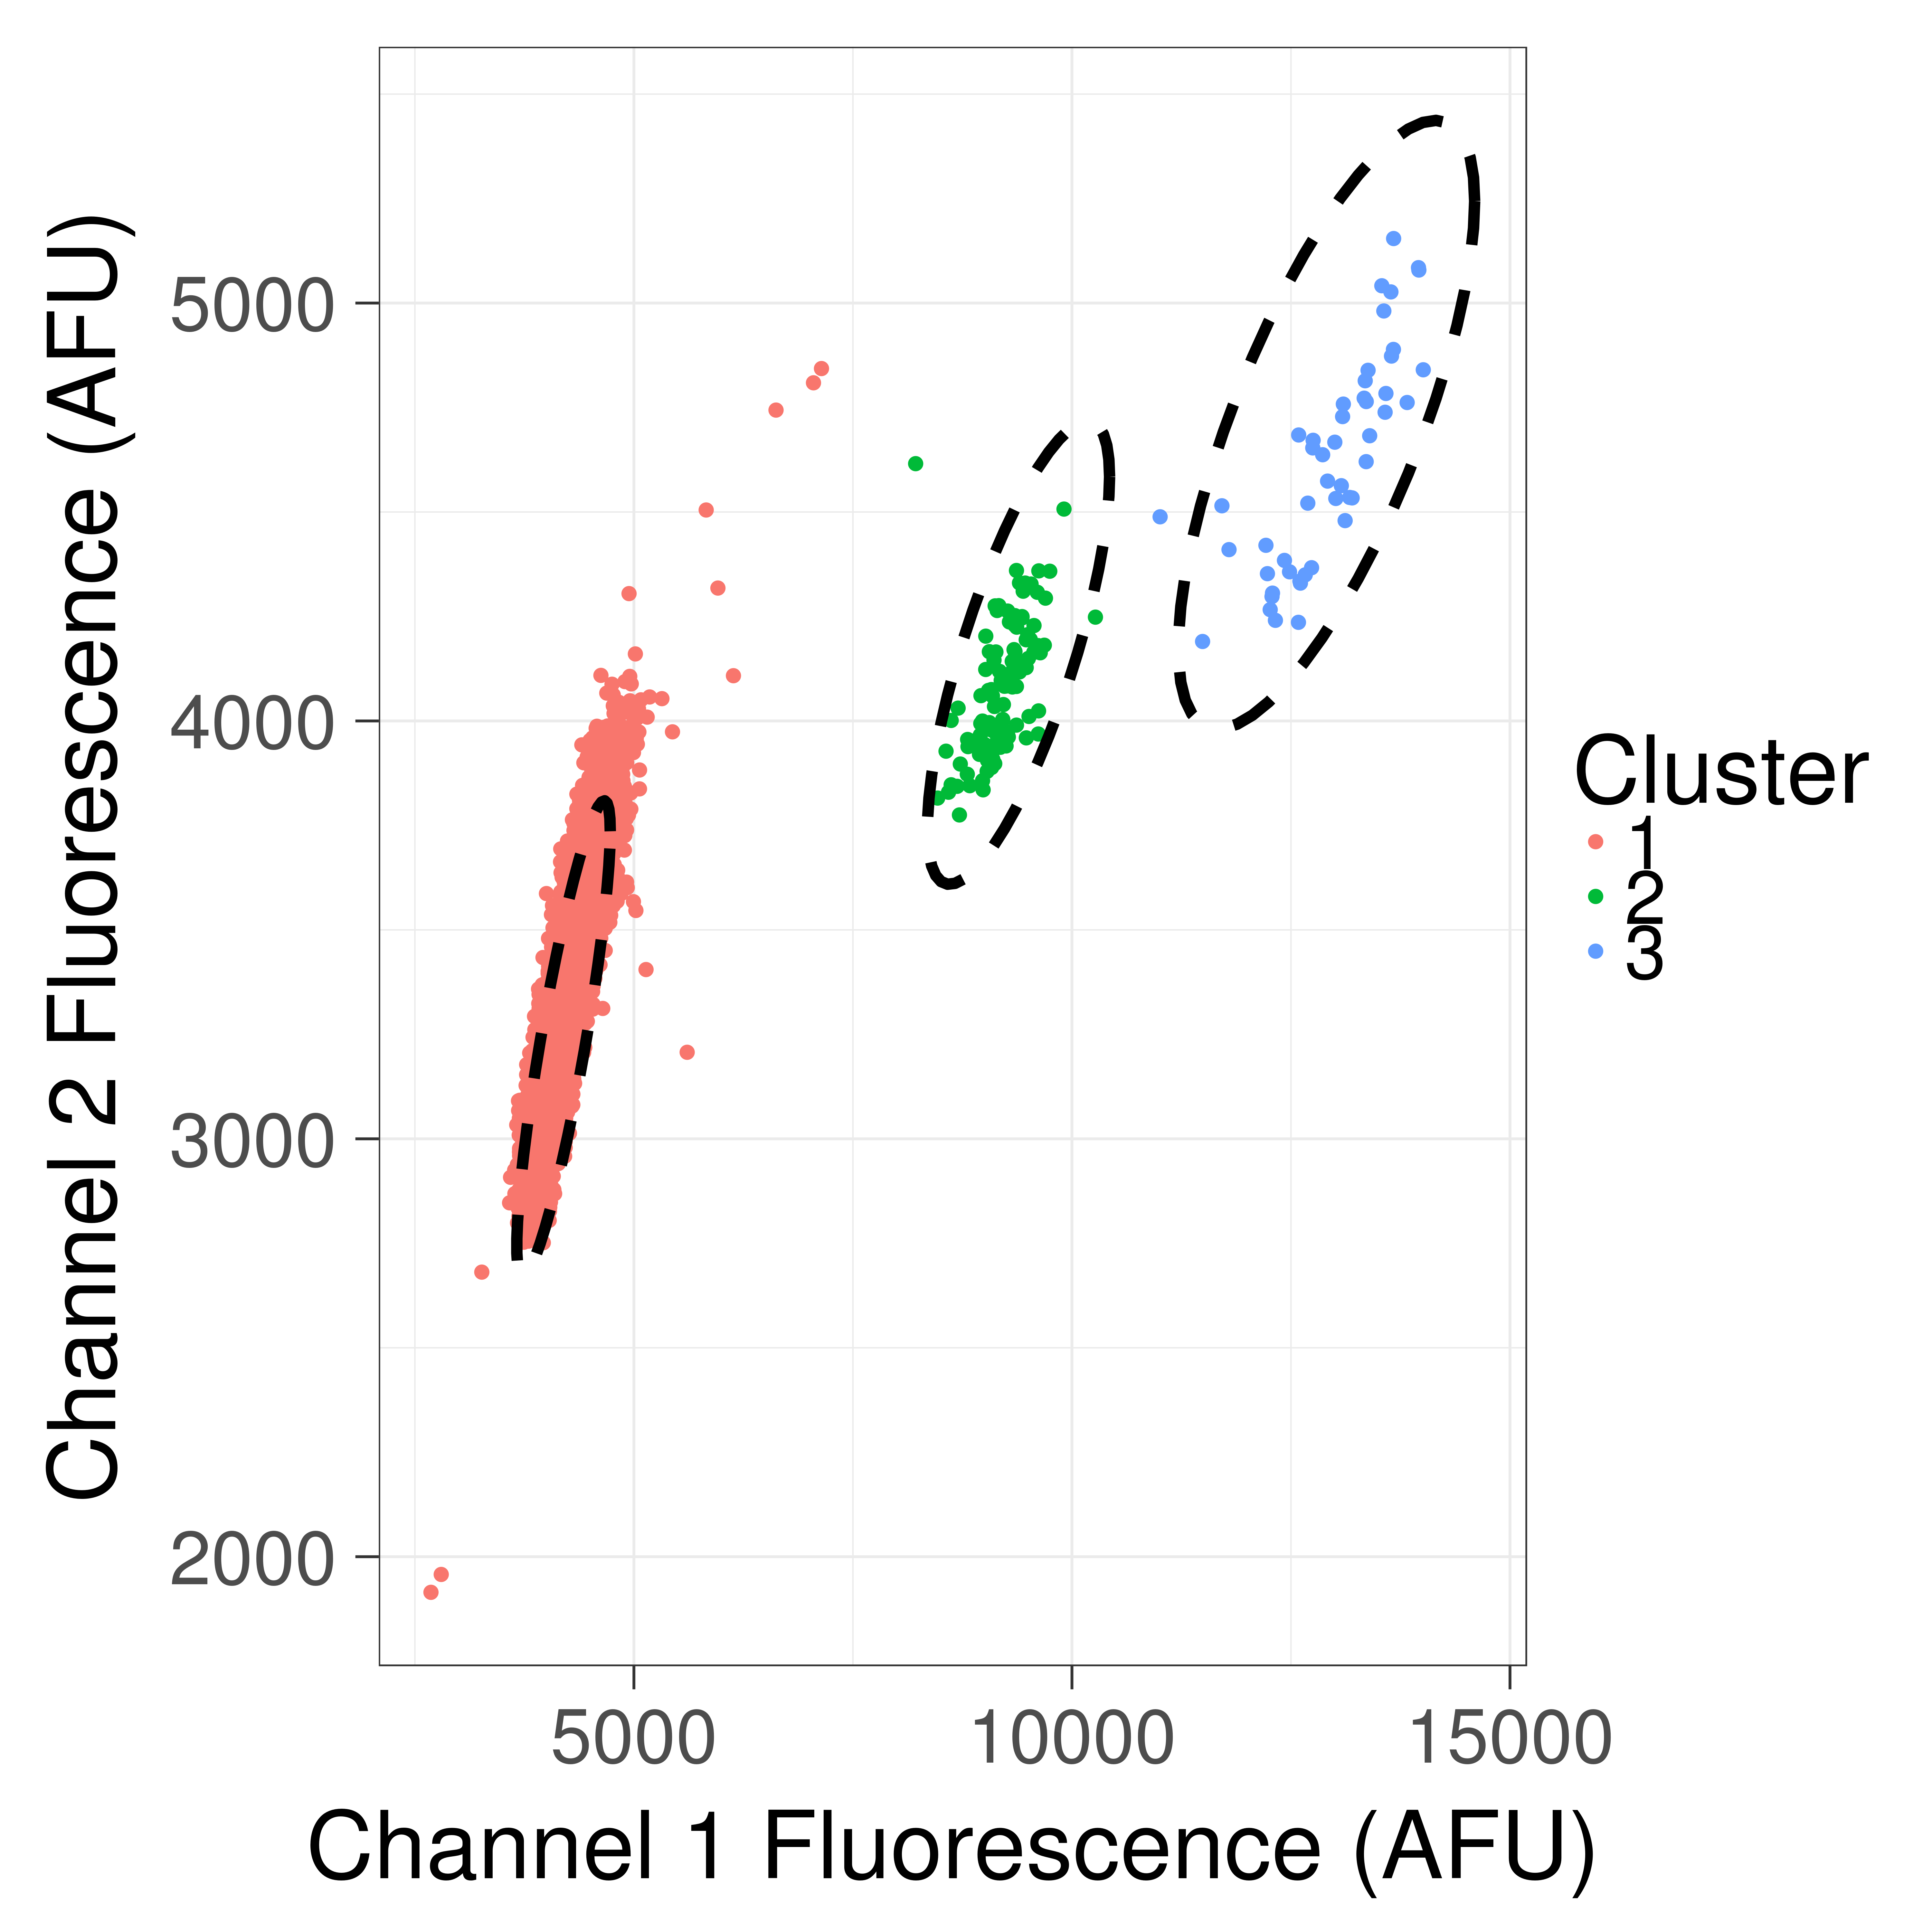

The data file committed next to this chart (first rows):
, Ch1, Ch2, Cluster1Score, Cluster2Score, Cluster3Score, q, cluster
1, 2683, 1915, 0.1543, 1.139, 0.8507, 3.155, 1
2, 2801, 1958, 0.1499, 1.099, 0.8338, 3.163, 1
3, 3264, 2681, 0.02116, 1.085, 0.9119, 23.41, 1
4, 3581, 2847, 0.01154, 0.9959, 0.8811, 40.52, 1
5, 3592, 2908, 0.007441, 1.007, 0.8964, 63.73, 1
6, 3639, 2925, 0.006903, 0.9923, 0.8899, 67.97, 1
7, 3642, 2869, 0.01078, 0.9768, 0.8726, 42.74, 1
8, 3654, 2844, 0.01306, 0.9658, 0.8625, 34.9, 1
9, 3662, 3033, 0.002699, 1.011, 0.9166, 178.1, 1
10, 3663, 2856, 0.01219, 0.9651, 0.8637, 37.38, 1
11, 3670, 2938, 0.006465, 0.9831, 0.886, 72.09, 1
12, 3671, 2799, 0.01792, 0.9475, 0.8453, 24.93, 1
13, 3680, 2834, 0.01461, 0.9524, 0.8529, 30.79, 1
14, 3683, 3091, 0.00191, 1.018, 0.9294, 254.3, 1
15, 3684, 3068, 0.002078, 1.011, 0.9218, 232, 1
16, 3688, 2815, 0.01664, 0.9449, 0.8458, 26.82, 1
17, 3688, 2878, 0.01086, 0.9604, 0.8637, 41.88, 1
18, 3690, 2876, 0.01104, 0.9593, 0.8628, 41.15, 1
19, 3691, 3009, 0.003418, 0.9927, 0.902, 138.3, 1
20, 3692, 2856, 0.01278, 0.9535, 0.8566, 35.3, 1
21, 3692, 2848, 0.0135, 0.9515, 0.8542, 33.33, 1
22, 3692, 3049, 0.002352, 1.003, 0.9139, 203.3, 1
23, 3694, 2969, 0.005086, 0.9811, 0.889, 91.7, 1
24, 3695, 2977, 0.004697, 0.9829, 0.8914, 99.52, 1
25, 3695, 2960, 0.005534, 0.9784, 0.8862, 84.02, 1
26, 3696, 2973, 0.004904, 0.9813, 0.8898, 95.17, 1
27, 3697, 3092, 0.001824, 1.012, 0.9262, 265.1, 1
28, 3697, 2966, 0.005262, 0.9789, 0.8873, 88.45, 1
29, 3699, 2875, 0.0113, 0.9554, 0.8603, 40.06, 1
30, 3703, 2917, 0.008223, 0.9641, 0.8713, 55.66, 1
31, 3707, 2860, 0.01276, 0.9483, 0.8539, 35.2, 1
32, 3708, 2934, 0.007165, 0.9663, 0.8751, 64.09, 1
33, 3709, 2949, 0.006275, 0.97, 0.8794, 73.51, 1
34, 3709, 2950, 0.006232, 0.9699, 0.8795, 74.01, 1
35, 3710, 2794, 0.01947, 0.9312, 0.8347, 22.6, 1
36, 3710, 3010, 0.003439, 0.9853, 0.8976, 136.6, 1
37, 3712, 2891, 0.01022, 0.9543, 0.8618, 44.3, 1
38, 3712, 2833, 0.01545, 0.9397, 0.8449, 28.8, 1
39, 3713, 2906, 0.009145, 0.9575, 0.8657, 49.72, 1
40, 3713, 2963, 0.005526, 0.972, 0.8827, 83.7, 1
41, 3714, 2974, 0.005007, 0.9741, 0.8854, 92.63, 1
42, 3714, 2796, 0.01936, 0.9299, 0.8342, 22.71, 1
43, 3714, 2906, 0.009185, 0.9568, 0.8653, 49.47, 1
44, 3715, 2951, 0.006208, 0.9681, 0.8786, 74.19, 1
45, 3715, 2878, 0.01135, 0.9496, 0.8571, 39.68, 1
46, 3717, 2924, 0.007918, 0.9605, 0.8702, 57.66, 1
47, 3717, 2807, 0.01827, 0.9315, 0.8365, 24.12, 1
48, 3717, 2982, 0.004628, 0.9752, 0.8873, 100.4, 1
49, 3718, 3024, 0.003012, 0.9856, 0.8998, 156.1, 1
50, 3718, 2902, 0.009511, 0.9545, 0.8634, 47.66, 1
51, 3718, 2830, 0.01589, 0.9366, 0.8426, 27.92, 1
52, 3720, 2958, 0.005855, 0.968, 0.8796, 78.71, 1
53, 3720, 2871, 0.01205, 0.9461, 0.854, 37.24, 1
54, 3721, 2959, 0.005856, 0.9676, 0.8793, 78.67, 1
55, 3721, 2981, 0.004696, 0.9733, 0.886, 98.76, 1
56, 3722, 2963, 0.005638, 0.968, 0.8802, 81.77, 1
57, 3723, 2809, 0.01818, 0.9295, 0.8356, 24.2, 1
58, 3725, 2919, 0.008377, 0.9561, 0.8667, 54.27, 1
59, 3726, 2834, 0.01569, 0.9345, 0.8419, 28.23, 1
60, 3726, 2964, 0.005629, 0.9669, 0.8796, 81.83, 1
... 15,256 more rows
